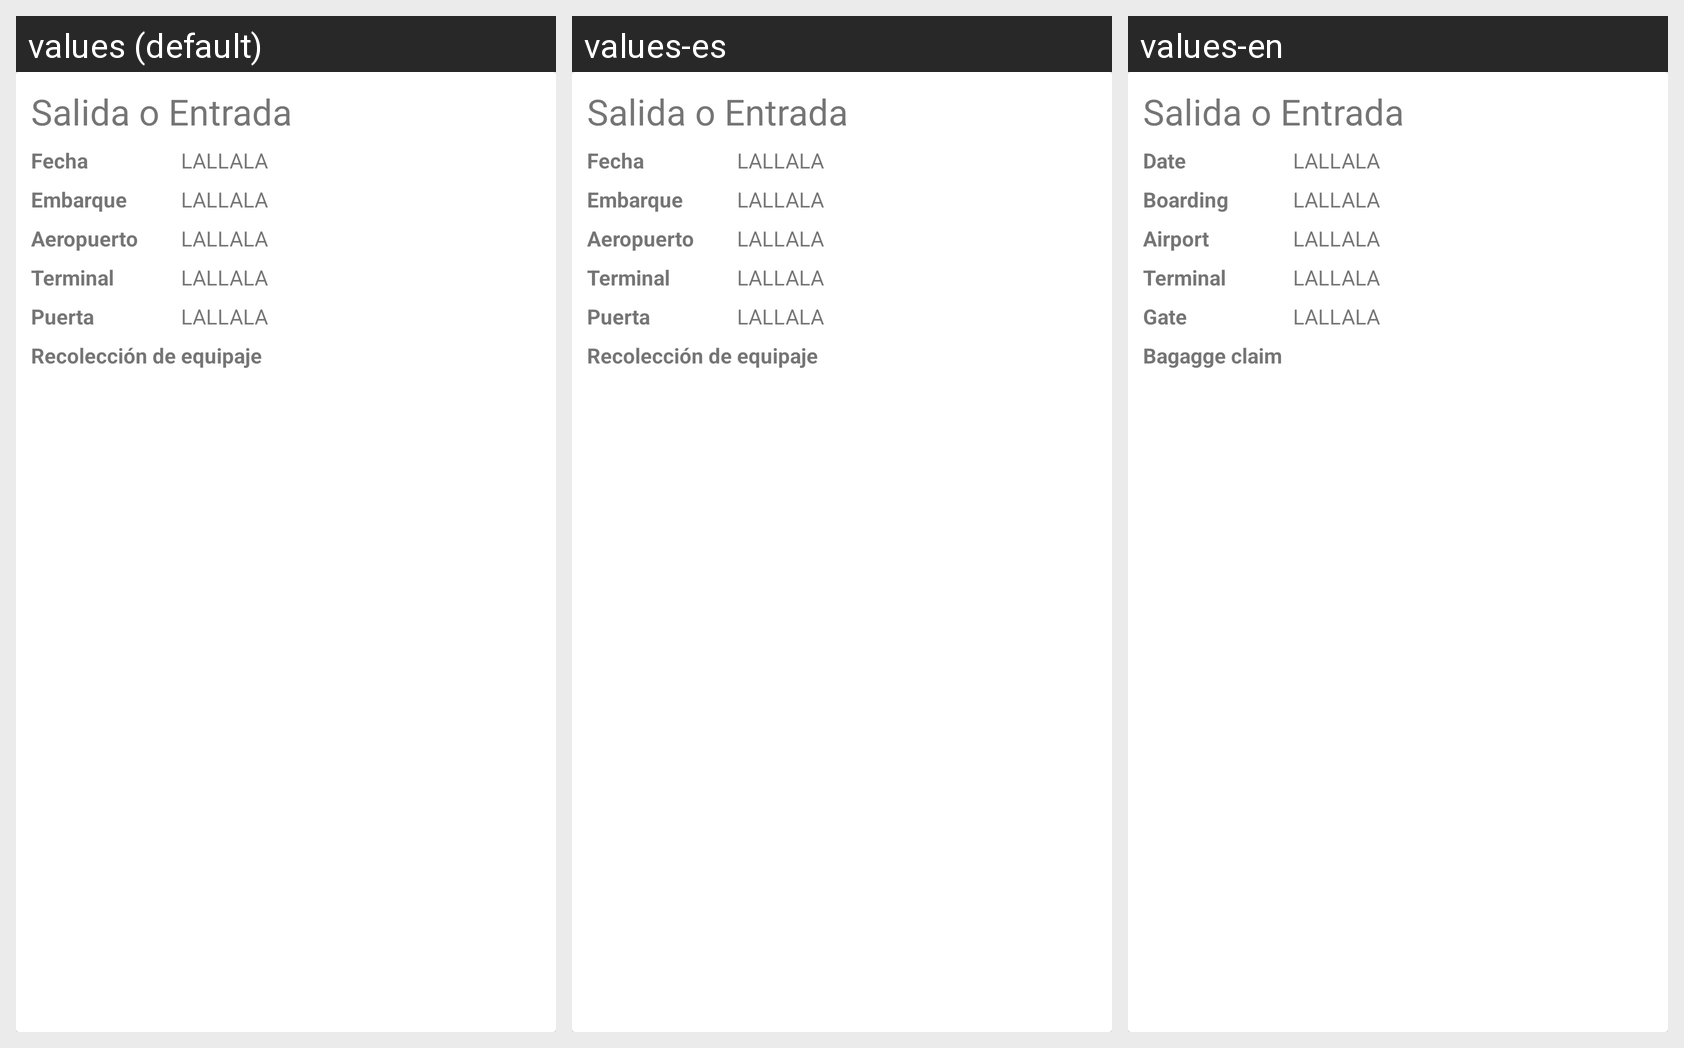

Locale-by-locale string values for the Android screen shown in this grid:
Android screen res/layout/fragment_flight_schedule.xml rendered under 3 locales, left to right: values (default), values-es, values-en. Device: Nexus 5 (rendered at 1080×1920; each locale shown at half size, 540×960, under a caption strip naming it); theme AppTheme.
Strings drawn on this screen, with the default value and each locale's value (text and hints the layout hard-codes, and strings that could not be matched under every locale, appear in the picture but are not listed):

date_label
  values: Fecha
  values-es: Fecha
  values-en: Date

boarding_time_label
  values: Embarque
  values-es: Embarque
  values-en: Boarding

airport_label
  values: Aeropuerto
  values-es: Aeropuerto
  values-en: Airport

terminal_label
  values: Terminal
  values-es: Terminal
  values-en: Terminal

gate_label
  values: Puerta
  values-es: Puerta
  values-en: Gate

baggage_claim_label
  values: Recolección de equipaje
  values-es: Recolección de equipaje
  values-en: Bagagge claim
